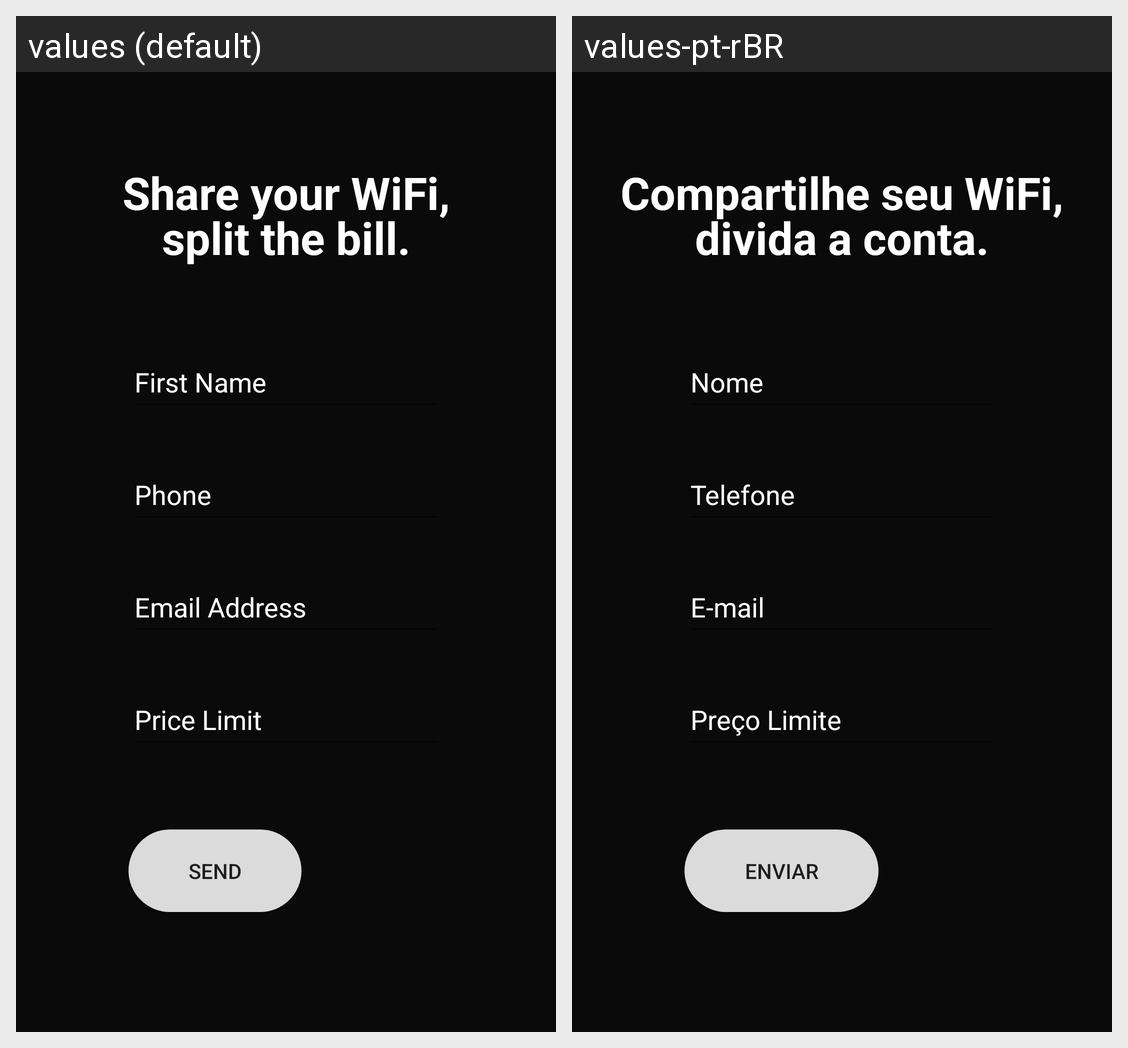

Translations of the strings shown on this Android screen, per locale in the grid:
Android screen res/layout/activity_add_req_form.xml rendered under 2 locales, left to right: values (default), values-pt-rBR. Device: Nexus 5 (rendered at 1080×1920; each locale shown at half size, 540×960, under a caption strip naming it); theme AppTheme.
Strings drawn on this screen, with the default value and each locale's value (text and hints the layout hard-codes, and strings that could not be matched under every locale, appear in the picture but are not listed):

first_name
  values: First Name
  values-pt-rBR: Nome

phone_number
  values: Phone
  values-pt-rBR: Telefone

email_address
  values: Email Address
  values-pt-rBR: E-mail

price_limit
  values: Price Limit
  values-pt-rBR: Preço Limite

slogan
  values: Share your WiFi,
  values-pt-rBR: Compartilhe seu WiFi,

slogan2
  values: split the bill.
  values-pt-rBR: divida a conta.

send
  values: Send
  values-pt-rBR: Enviar
